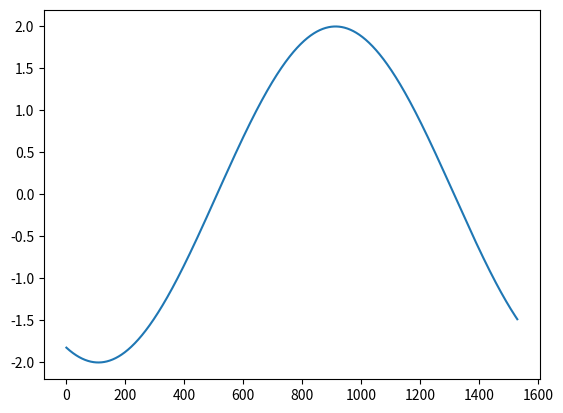

Recreate this plot in Python.
import math, cmath, random, time
import numpy as np
import matplotlib.pyplot as plt

def discrete_conv(a: list, b: list) -> list:
    output = []
    for i in range(0, len(a) + len(b) - 1):
        num = 0
        j = 0
        while j < len(b) and (i - j) >= 0:
            if (i - j) < len(a):
                num += a[i - j]*b[j]
            j += 1
        output.append(num)
    return output

#Credit: Reducible (https://youtu.be/h7apO7q16V0)
def recursive_fft(P: list) -> list:
    n = len(P)
    if n == 1:
        return P
    w = complex(math.cos((2*math.pi)/n), math.sin((2*math.pi)/n))
    Pe, Po = P[::2], P[1::2]
    ye, yo = recursive_fft(Pe), recursive_fft(Po)
    y = [0]*n
    for j in range(n//2):
        y[j] = ye[j] + (pow(w, j))*yo[j]
        y[j + n//2] = ye[j] - (pow(w, j))*yo[j]
    return y

#Credit: Reducible (https://youtu.be/h7apO7q16V0)
def recursive_ifft(P):
    n = len(P)
    if n == 1:
        return P
    w = (1/n)*complex(math.cos((2*math.pi)/n), math.sin((2*math.pi)/n))
    Pe, Po = P[::2], P[1::2]
    ye, yo = recursive_ifft(Pe), recursive_ifft(Po)
    y = [0]*n
    for j in range(n//2):
        y[j] = ye[j] + (pow(w, j))*yo[j]
        y[j + n//2] = ye[j] - (pow(w, j))*yo[j]
    return y
    
def fft(P: list) -> list:
    N, a = len(P), 1
    sets = [[0] for _ in range(N)]
    for i in range(N):
        sets[i][0] = P[i]
    while N > 1:
        n = 2**a
        for i in range(0, N//2):
            w = complex(math.cos((2*math.pi)/n), math.sin((2*math.pi)/n))
            temp = [0]*n
            for j in range(n//2):
                temp[j] = sets[i][j] + pow(w, j)*sets[i + N//2][j]
                temp[j + n//2] = sets[i][j] - (pow(w, j)*sets[i + N//2][j])
            sets[i] = temp
        for _ in range(N//2, N):
            sets.pop(N//2)
        a += 1
        N = len(sets)
    return sets[0]

def ifft(P: list) -> list:
    N, a = len(P), 1
    sets = [[0] for _ in range(N)]
    for i in range(N):
        sets[i][0] = P[i]
    while N > 1:
        n = 2**a
        for i in range(0, N//2):
            w = 1/(complex(math.cos((2*math.pi)/n), math.sin((2*math.pi)/n)))
            temp = [0]*n
            for j in range(n//2):
                temp[j] = sets[i][j] + pow(w, j)*sets[i + N//2][j]
                temp[j + n//2] = sets[i][j] - (pow(w, j)*sets[i + N//2][j])
            sets[i] = temp
        for _ in range(N//2, N):
            sets.pop(N//2)
        a += 1
        N = len(sets)
    length = len(sets[0])
    for a in range(length):
        sets[0][a] = sets[0][a]/length
    return sets[0]

class Kernel:
    def __init__(self, function, sampleRate: int, start: float, end: float):
        self.function = function
        self.sampleRate = sampleRate
        self.start = start
        self.end = end
        self.kernelSample = []
        t = start
        while t < end:
            self.kernelSample.append(self.function(t))
            t += 1/sampleRate

    def getKernel(self):
        return self.kernelSample

def dumb_convolve(kernelFunction, signalFunction, start, end, duration, sampleRate, packetSize):
    kern = Kernel(kernelFunction, sampleRate, start, end)
    kernelSample = kern.getKernel()

    # ensures kernel and packet are of same size and adds filler terms
    while len(kernelSample) < packetSize*2:
        kernelSample.append(0.0)

    output = []
    # adjusts t so that initial tail falls before 0
    t = 0.0 - (packetSize*(1/sampleRate))
    # sampling input signal
    count = 0
    while t < duration:
        packet = []
        while len(packet) < packetSize:
            packet.append(signalFunction(t))
            t += 1/sampleRate
        # adds filler terms so that polynomial degree can double
        while len(packet) < 2*packetSize:
            packet.append(0.0)
            t += 1/sampleRate

        packet = discrete_conv(packet, kernelSample)

        # removing tails
        for a in range(packetSize):
            packet.pop(-1)
            t -= (1/sampleRate)
        for a in range(packetSize - len(kern.getKernel())):
            packet.pop(0)
            t -= (1/sampleRate)

        for a in packet:
            output.append(np.real(a))

    return output
    
# sampleRate(Hz) and packetSize(# of samples) must be powers of 2
def fft_convolve(kernelFunction, signalFunction, start, end, duration, sampleRate, packetSize):
    kern = Kernel(kernelFunction, sampleRate, start, end)
    kernelSample = kern.getKernel()
    kernLength = len(kern.getKernel())

    # ensures kernel and packet are of same size and adds filler terms
    while len(kernelSample) < packetSize*2:
        kernelSample.append(0.0)
    kernelSample = fft(kernelSample)

    output = []
    # adjusts t so that initial tail falls before 0
    t = 0.0 - (packetSize*(1/sampleRate))
    # sampling input signal
    count = 0
    while t < duration:
        packet = []
        while len(packet) < packetSize:
            packet.append(signalFunction(t))
            t += 1/sampleRate
        # adds filler terms so that polynomial degree can double
        while len(packet) < 2*packetSize:
            packet.append(0.0)
            t += 1/sampleRate
        packet = fft(packet)

        # multiplying transformed terms
        for a in range(len(packet)):
            packet[a] = packet[a]*kernelSample[a]
        packet = ifft(packet)

        # removing tails
        for a in range(kernLength):
            packet.pop(0)
            t -= (1/sampleRate)
        for a in range(packetSize):
            packet.pop(-1)
            t -= (1/sampleRate)

        for a in packet:
            output.append(np.real(a))

    return output

def kernel(t):
    return 1.0

def signal1(t):
    num = np.floor(t)
    if num%2 == 0:
        return t - num - 1
    else:
        return num - t
    
def signal2(t):
    return np.sin(t)


# time test (fft vs non-fft convolution - spoiler fft wins)

start = time.time()
a = fft_convolve(kernel, signal2, 0.0, 0.005,2,2**8,2**9)
end = time.time()
#print((end - start)*10**3)

#start = time.time()
#a = dumb_convolve(kernel, signal1, 0.0, 0.1,50,2**8,2**11)
#end = time.time()
#print((end - start)*10**3)


# plotter does not work in codespace unfortunately (I swear it's not my fault)

print(a)
plt.plot(a)
plt.show()






    

